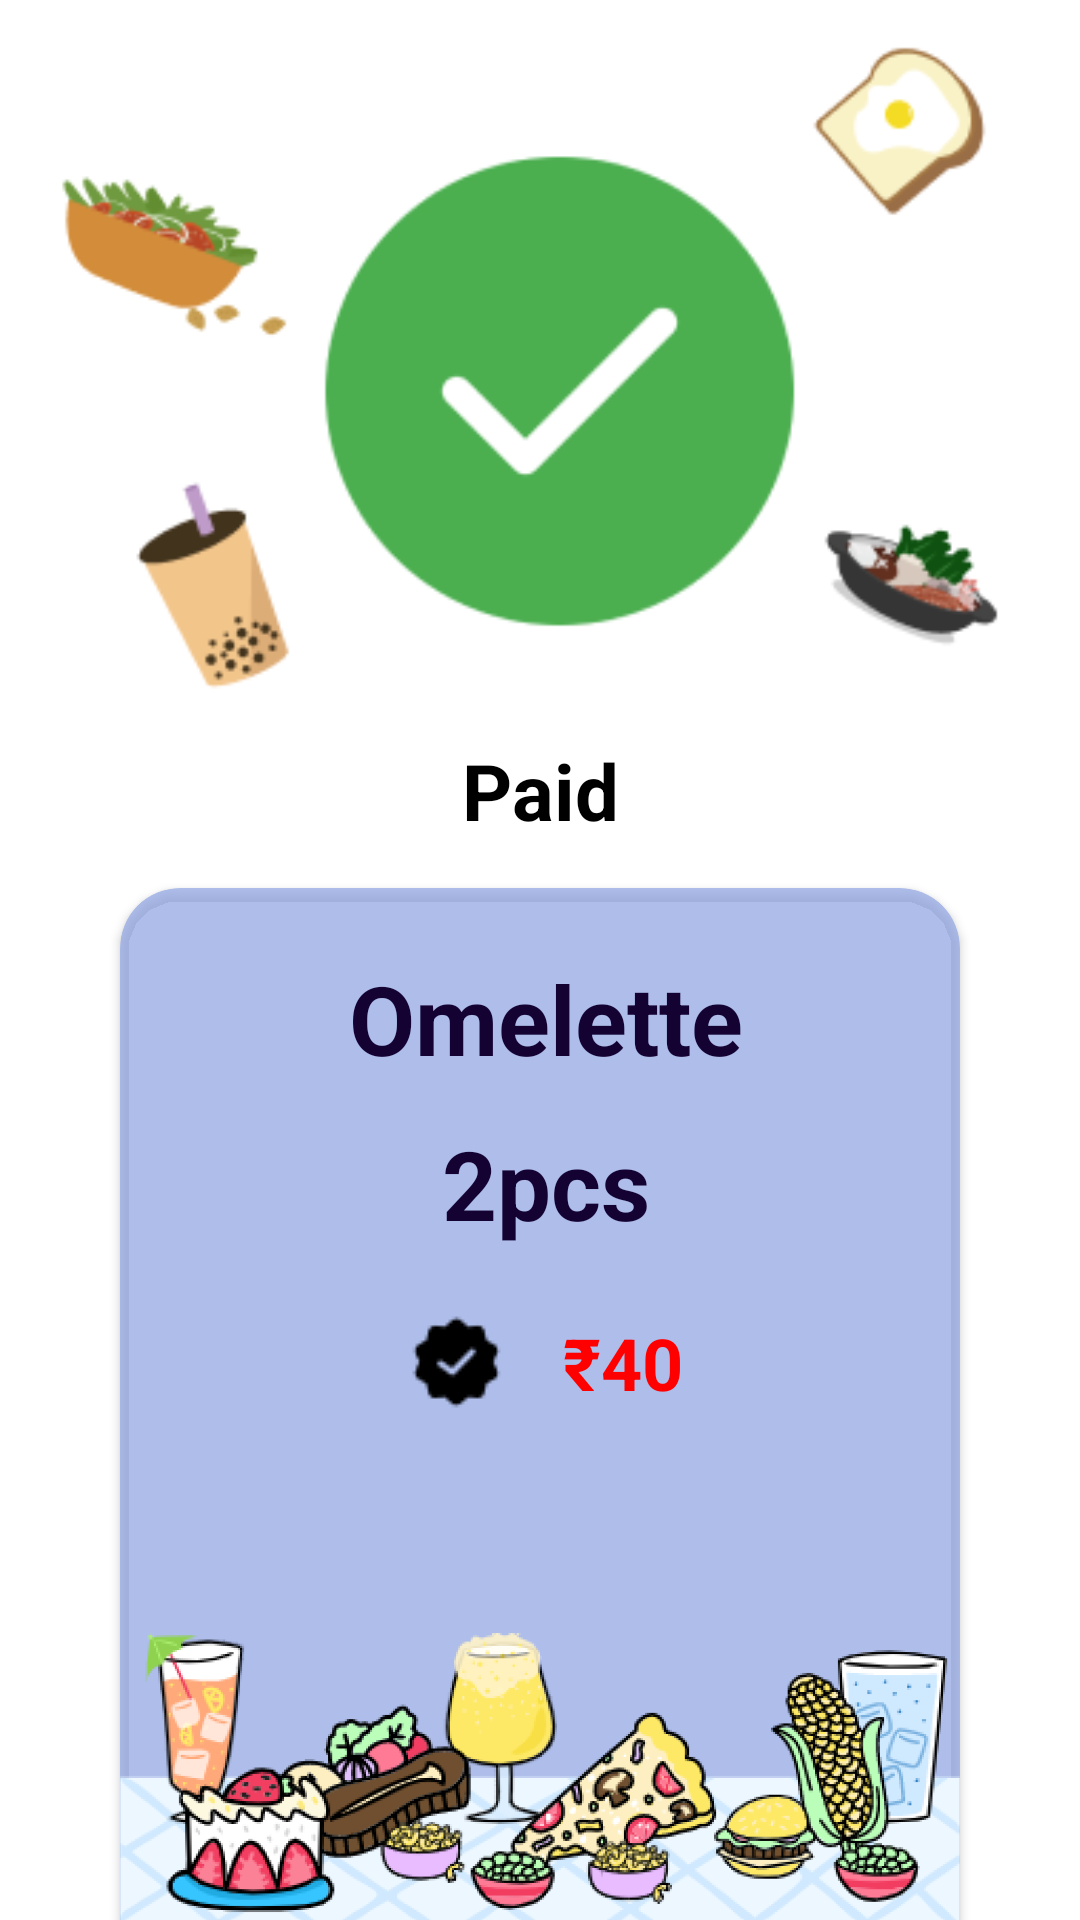

Reconstruct the res/layout file that produces this screen, plus the resources it refers to.
<!-- AndroidManifest.xml: application theme Theme.MessMavenDemo -->
<!-- res/layout/activity_transaction_done.xml -->
<?xml version="1.0" encoding="utf-8"?>
<androidx.constraintlayout.widget.ConstraintLayout xmlns:android="http://schemas.android.com/apk/res/android"
    xmlns:app="http://schemas.android.com/apk/res-auto"
    xmlns:tools="http://schemas.android.com/tools"
    android:layout_width="match_parent"
    android:layout_height="match_parent"
    tools:context=".ui.dashboard.TransactionDoneActivity">


    <androidx.cardview.widget.CardView
        android:layout_width="match_parent"
        android:layout_height="370dp"
        android:layout_marginStart="40dp"
        android:layout_marginTop="56dp"
        android:layout_marginEnd="40dp"
        android:layout_marginBottom="10dp"
        android:backgroundTint="@color/lightblue"
        android:elevation="30dp"
        app:cardCornerRadius="20dp"
        app:layout_constraintBottom_toBottomOf="parent"
        app:layout_constraintEnd_toEndOf="parent"
        app:layout_constraintStart_toStartOf="parent"
        app:layout_constraintTop_toBottomOf="@+id/imageView10">

        <androidx.constraintlayout.widget.ConstraintLayout
            android:layout_width="match_parent"
            android:layout_height="match_parent"
            tools:layout_editor_absoluteX="0dp"
            tools:layout_editor_absoluteY="0dp">

            <ImageView
                android:id="@+id/imageView11"
                android:layout_width="wrap_content"
                android:layout_height="wrap_content"
                android:layout_marginTop="112dp"
                app:layout_constraintEnd_toEndOf="parent"
                app:layout_constraintHorizontal_bias="0.0"
                app:layout_constraintStart_toStartOf="parent"
                app:layout_constraintTop_toTopOf="parent"
                app:srcCompat="@drawable/image2" />



            <TextView
                android:id="@+id/itemName"
                android:layout_width="wrap_content"
                android:layout_height="wrap_content"
                android:layout_gravity="center_vertical"

                android:layout_marginStart="96dp"
                android:layout_marginTop="16dp"
                android:layout_marginEnd="92dp"
                android:gravity="center"
                android:padding="6dp"
                android:text="Omelette"
                android:textColor="@color/btnviolet"
                android:textSize="32sp"
                android:textStyle="bold"
                app:layout_constraintEnd_toEndOf="parent"
                app:layout_constraintStart_toStartOf="parent"
                app:layout_constraintTop_toTopOf="parent" />

            <TextView
                android:id="@+id/number"
                android:layout_width="wrap_content"
                android:layout_height="wrap_content"
                android:layout_gravity="center_vertical"

                android:gravity="center"
                android:padding="6dp"
                android:text="2pcs"
                android:textColor="@color/btnviolet"
                android:textSize="32sp"
                android:textStyle="bold"
                app:layout_constraintEnd_toEndOf="@+id/itemName"
                app:layout_constraintStart_toStartOf="@+id/itemName"
                app:layout_constraintTop_toBottomOf="@+id/itemName" />

            <LinearLayout
                android:layout_width="wrap_content"
                android:layout_height="wrap_content"
                android:orientation="horizontal"
                android:layout_marginTop="10dp"
                app:layout_constraintEnd_toEndOf="@+id/number"
                app:layout_constraintStart_toStartOf="@+id/number"
                app:layout_constraintTop_toBottomOf="@+id/number">

                <ImageView
                    android:id="@+id/imageView13"
                    android:layout_width="wrap_content"
                    android:layout_height="wrap_content"
                    android:padding="6dp"
                    app:layout_constraintStart_toStartOf="@+id/number"
                    app:srcCompat="@drawable/verify"
                    tools:layout_editor_absoluteY="145dp" />

                <TextView
                    android:id="@+id/itemPrice"
                    android:layout_width="wrap_content"
                    android:layout_height="wrap_content"
                    android:layout_gravity="center_vertical"

                    android:layout_marginLeft="8dp"
                    android:gravity="center"
                    android:padding="6dp"
                    android:text="₹40"
                    android:textColor="@color/red"
                    android:textSize="24sp"
                    android:textStyle="bold"
                    app:layout_constraintEnd_toEndOf="@+id/number"
                    app:layout_constraintLeft_toRightOf="@id/imageView13"
                    app:layout_constraintTop_toTopOf="@+id/imageView11" />

            </LinearLayout>
        </androidx.constraintlayout.widget.ConstraintLayout>

    </androidx.cardview.widget.CardView>

    <ImageView
        android:id="@+id/imageView10"
        android:layout_width="match_parent"
        android:layout_height="wrap_content"
        android:layout_marginEnd="4dp"
        app:layout_constraintEnd_toEndOf="parent"
        app:layout_constraintHorizontal_bias="0.0"
        app:layout_constraintStart_toStartOf="parent"
        app:layout_constraintTop_toTopOf="parent"
        app:srcCompat="@drawable/image" />

    <TextView
        android:id="@+id/paid"
        android:layout_width="match_parent"
        android:layout_height="wrap_content"
        android:layout_gravity="center_vertical"
        android:layout_marginStart="100dp"
        android:layout_marginEnd="100dp"
        android:layout_marginTop="240dp"
        android:backgroundTint="@color/lightPeach"
        android:gravity="center"
        android:padding="6dp"
        android:text="Paid"
        android:textColor="#000000"
        android:textSize="26sp"
        android:textStyle="bold"
        app:layout_constraintEnd_toEndOf="parent"
        app:layout_constraintHorizontal_bias="0.498"
        app:layout_constraintStart_toStartOf="parent"
        app:layout_constraintTop_toTopOf="@+id/imageView10" />


</androidx.constraintlayout.widget.ConstraintLayout>
<!-- resources referenced by this layout -->
<resources>
  <color name="btnviolet">#140332</color>
  <color name="lightPeach">#87E88C80</color>
  <color name="lightblue">#B592A7E4</color>
  <color name="red">#ff0000</color>
  <!-- drawable image: png bitmap (drawable, 18102 bytes) -->
  <!-- drawable image2: png bitmap (drawable, 244017 bytes) -->
  <!-- drawable verify: png bitmap (drawable, 554 bytes) -->
  <style name="Theme.MessMavenDemo" parent="Theme.MaterialComponents.DayNight.DarkActionBar">
          
          <item name="colorPrimary">@color/purple_500</item>
          <item name="colorPrimaryVariant">@color/purple_700</item>
          <item name="colorOnPrimary">@color/white</item>
          
          <item name="colorSecondary">@color/teal_200</item>
          <item name="colorSecondaryVariant">@color/teal_700</item>
          <item name="colorOnSecondary">@color/black</item>
          
          <item name="android:statusBarColor">?attr/colorPrimaryVariant</item>
          
      </style>
  <color name="purple_500">#FF6200EE</color>
  <color name="purple_700">#FF3700B3</color>
  <color name="white">#FFFFFFFF</color>
  <color name="teal_200">#FF03DAC5</color>
  <color name="teal_700">#FF018786</color>
  <color name="black">#FF000000</color>
</resources>
